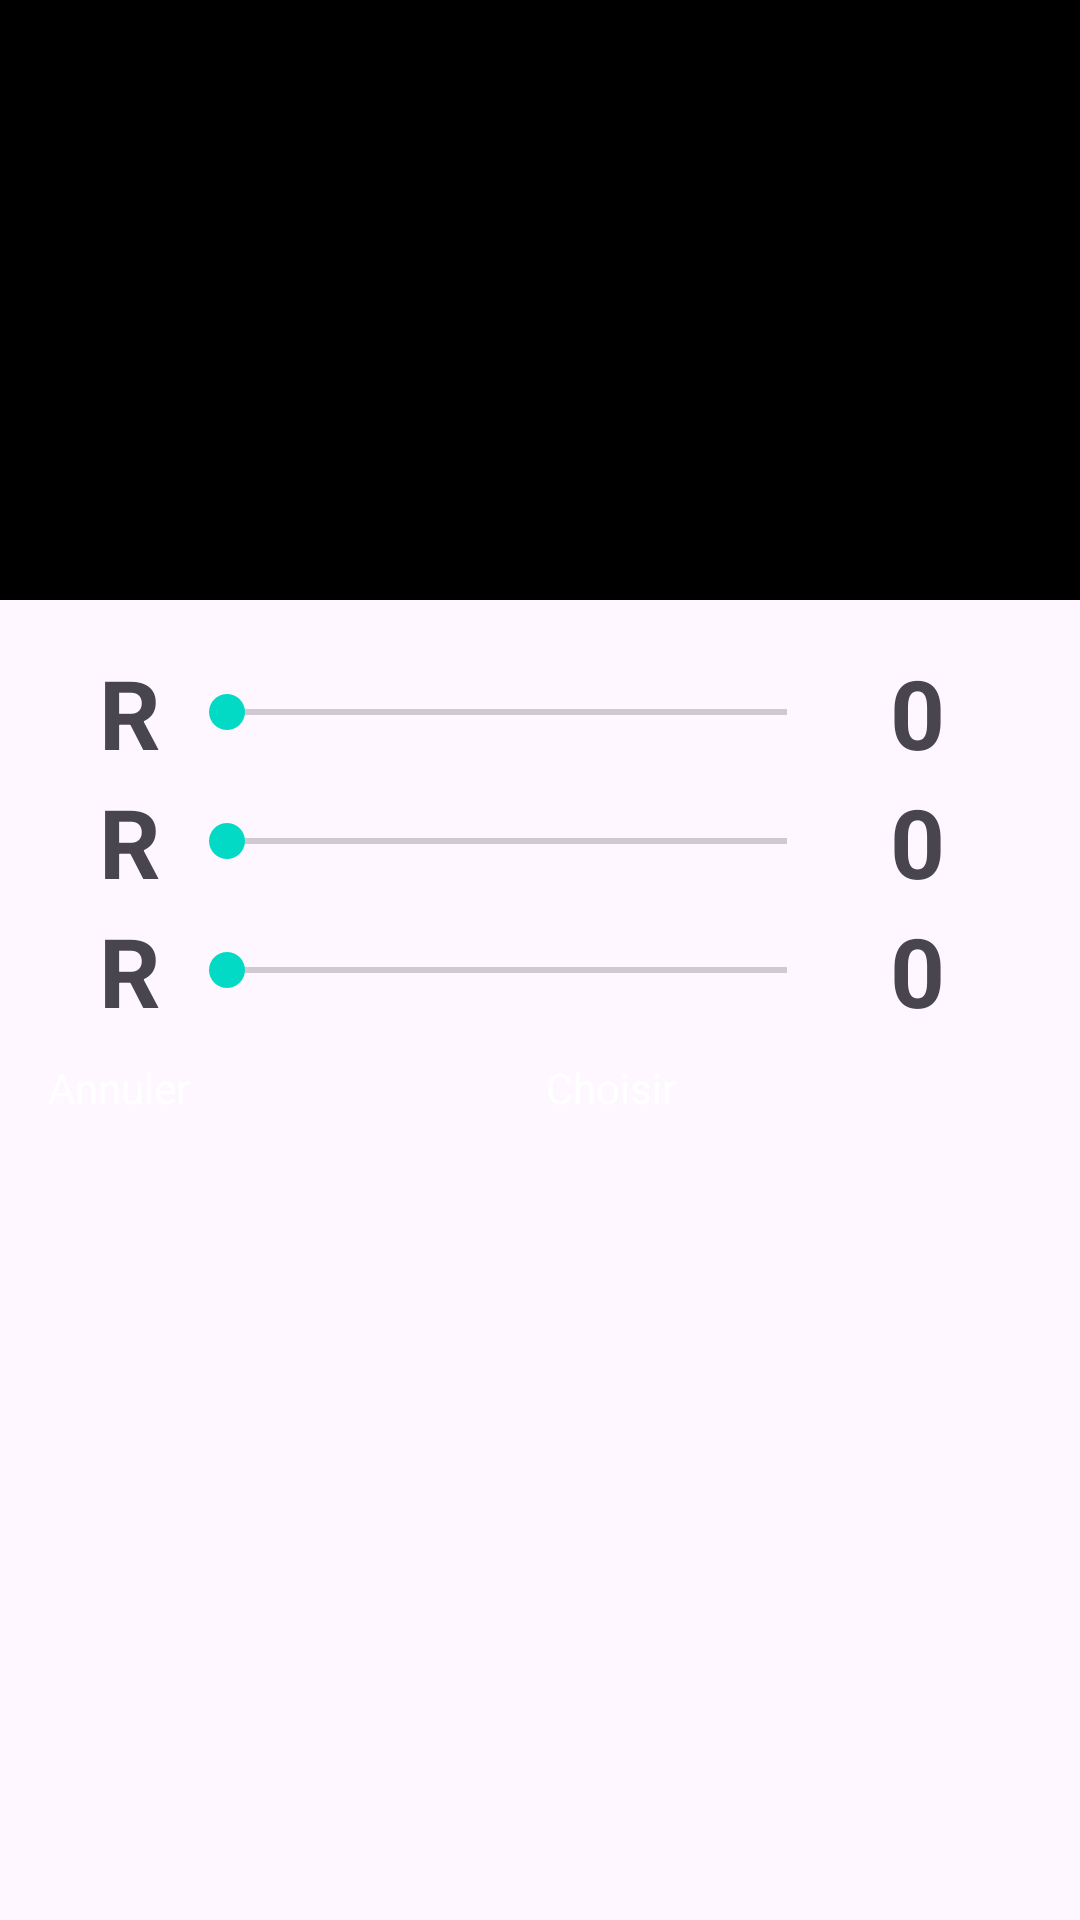

Reconstruct the res/layout file that produces this screen, plus the resources it refers to.
<!-- AndroidManifest.xml: application theme Theme.ObjetConnecteApplication -->
<!-- res/layout/rgb_layout_dialog.xml -->
<?xml version="1.0" encoding="utf-8"?>
<androidx.constraintlayout.widget.ConstraintLayout xmlns:android="http://schemas.android.com/apk/res/android"
    xmlns:app="http://schemas.android.com/apk/res-auto"
    xmlns:tools="http://schemas.android.com/tools"
    android:id="@+id/fragment_liste_led"
    android:layout_width="match_parent"
    android:layout_height="match_parent">

    <View
        android:id="@+id/colorView"
        android:layout_width="match_parent"
        android:layout_height="200dp"
        android:background="@color/black"
        app:layout_constraintEnd_toEndOf="parent"
        app:layout_constraintStart_toStartOf="parent"
        app:layout_constraintTop_toTopOf="parent" />

    <LinearLayout
        android:layout_width="match_parent"
        android:layout_height="wrap_content"
        android:layout_margin="16dp"
        android:orientation="vertical"
        app:layout_constraintEnd_toEndOf="parent"
        app:layout_constraintStart_toStartOf="parent"
        app:layout_constraintTop_toBottomOf="@+id/colorView">

        <include
            android:id="@+id/redLayout"
            layout="@layout/rgb_item_layout" />

        <include
            android:id="@+id/greenLayout"
            layout="@layout/rgb_item_layout" />

        <include
            android:id="@+id/blueLayout"
            layout="@layout/rgb_item_layout" />

        <LinearLayout
            android:layout_width="match_parent"
            android:layout_height="wrap_content"
            android:layout_marginTop="8dp"
            android:orientation="horizontal">

            <Button
                android:id="@+id/cancelBtn"
                android:layout_width="wrap_content"
                android:layout_height="wrap_content"
                android:layout_marginEnd="8dp"
                android:layout_weight="1"
                android:backgroundTint="#CA2222"
                android:text="@string/annuler" />

            <Button
                android:id="@+id/pickBtn"
                android:layout_width="wrap_content"
                android:layout_height="wrap_content"
                android:layout_marginEnd="8dp"
                android:layout_weight="1"
                android:backgroundTint="@color/black"
                android:text="@string/choisir" />

        </LinearLayout>
    </LinearLayout>

</androidx.constraintlayout.widget.ConstraintLayout>
<!-- res/layout/rgb_item_layout.xml (included above) -->
<?xml version="1.0" encoding="utf-8"?>
<LinearLayout xmlns:android="http://schemas.android.com/apk/res/android"
    xmlns:tools="http://schemas.android.com/tools"
    android:layout_width="match_parent"
    android:layout_height="wrap_content"
    android:gravity="center"
    android:orientation="horizontal"
    android:weightSum="30">

    <TextView
        android:id="@+id/typeText"
        android:layout_width="0dp"
        android:layout_height="wrap_content"
        android:layout_weight="3"
        android:textAlignment="center"
        android:textSize="32sp"
        android:textStyle="bold"
        tools:text="R" />

    <SeekBar
        android:id="@+id/seekBar"
        android:layout_width="0dp"
        android:layout_height="wrap_content"
        android:layout_weight="20"
        android:max="255"
        android:min="0"
        android:progress="0" />

    <TextView
        android:id="@+id/colorValueText"
        android:layout_width="0dp"
        android:layout_height="wrap_content"
        android:layout_weight="5"
        android:textAlignment="center"
        android:textSize="32sp"
        android:textStyle="bold"
        tools:text="0" />
</LinearLayout>
<!-- resources referenced by this layout -->
<resources>
  <color name="black">#FF000000</color>
  <string name="annuler">Annuler</string>
  <string name="choisir">Choisir</string>
  <style name="Theme.ObjetConnecteApplication" parent="Base.Theme.ObjetConnecteApplication" />
  <style name="Base.Theme.ObjetConnecteApplication" parent="Theme.Material3.DayNight.NoActionBar">
          
          <item name="colorPrimary">@color/colorPrimary</item> 
          <item name="colorOnPrimary">@color/colorOnPrimary</item> 
  
          <item name="colorSecondary">@color/colorSecondary</item> 
          <item name="colorOnSecondary">@color/colorOnSecondary</item> 
  
          
          <item name="buttonStyle">@style/ButtonStyle</item>
      </style>
  <color name="colorPrimary">#6200EE</color>
  <color name="colorOnPrimary">#FFFFFF</color>
  <color name="colorSecondary">#03DAC6</color>
  <color name="colorOnSecondary">#000000</color>
  <style name="ButtonStyle">
          <item name="android:backgroundTint">@color/colorButtonBackground</item>
          <item name="android:textColor">@color/colorButtonText</item>
      </style>
  <color name="colorButtonBackground">#FF6200</color>
  <color name="colorButtonText">#FFFFFF</color>
</resources>
